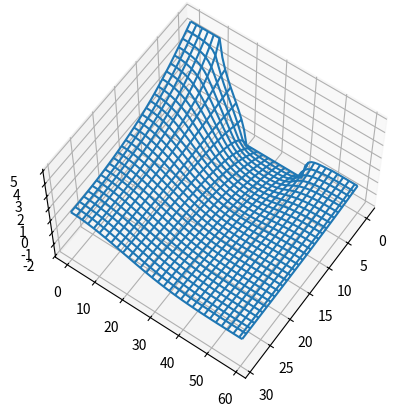
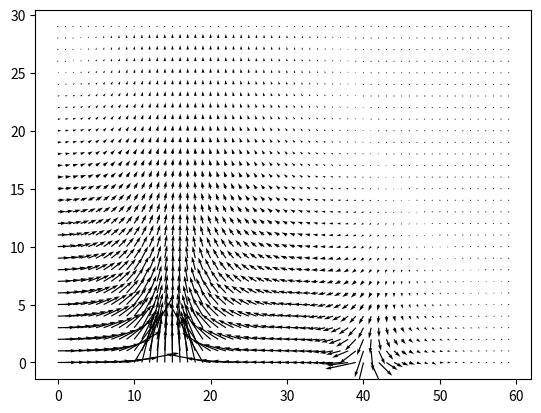
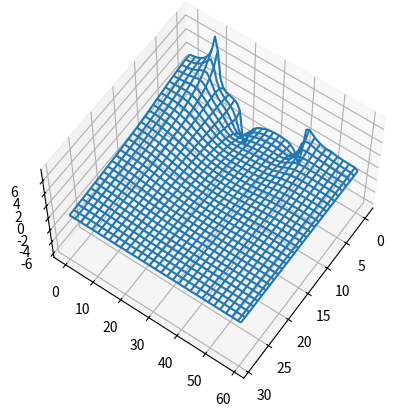
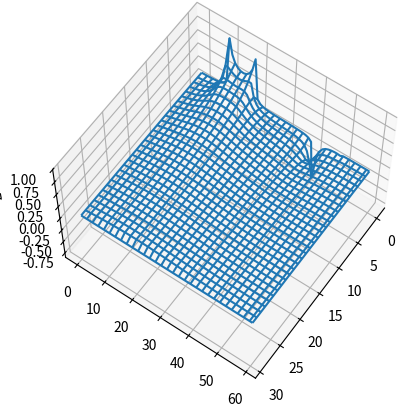

These figures' Python source, in order:
# -*- coding: utf-8 -*-
"""
Spyder Editor

This is a temporary script file.
"""
import matplotlib.pyplot as plt
from numpy import ones
a, b = 3e-6, 6e-6 # ширина і висота перерізу транзистора
Nd = 2.1e18**(2/3) # концентрація донорів у перерізі
Np = 200 # кількість квазічастинок
M = Nd/Np # коефіцієнт помноження

h = 1e-7 #просторовий крок
Nx = int(a/h) # кількість клітинок по висоті
Ny = int(b/h) # кількість клітинок по ширині

Nt = 100 # кількість часових кроків
time = 1 # час моделювання
dt = time/Nt #часовий крок

v = 2e5 # середня швидкість носіїв за вказаних потенціалів

#напруги:
Udrain  = 1e-10
Usourse = 5
Ugate = -2

#часові матриці координат
import numpy as np
x = np.int_(np.zeros((Np, Nt)))
y = np.int_(np.zeros((Np, Nt)))
#на першому часовому кроці задамо випадковими
x[:,0] =  np.int_(np.random.randint(0, Nx-1, size=(Np)))
y[:,0] =  np.int_(np.random.randint(0, Ny-1, size=(Np)))

# вектор значень ефективних мас (в Г - долині)
m = np.ones((Np))*9.1e-31

#часові матриці швидкостей
vx = np.int_(np.zeros((Np, Nt)))
vy = np.int_(np.zeros((Np, Nt)))
#на першому часовому кроці задамо випадковими
vx[:,0] =  np.int_(np.random.randint(-2, 2, size=(Np)))*0.1*v + v
vy[:,0] =  np.int_(np.random.randint(-2, 2, size=(Np)))*0.1*v + v

#в часову матрицю нижче будемо записувати факт перетину i-м електроном області витоку
particlecounter = np.zeros((Nt))

def potential_finder(Nx,Ny,Uz,Uv,Uc,eps):
    '''функція для знаходження виду потенціального рель'єфа структури №1'''
    
    V  = ones((Nx,Ny))*1e-3    # сітка потенціалів
    V_old = ones((Nx,Ny))*1e-3 # сітка для збереження потенціалів
    width = round(Ny/6)     #довжина l1 = l2 = l3/2 = l4 = l5 у відліках
    accuracy = list([100])  # точнысть отриманого результата
    
    #т.к. "первый" отсчет в человеческом понимании - это "нулевой" отсчет
    NX = Nx - 1
    NY = Ny - 1 
    
    counter = 0
    while(True):
        for i in range (0,Nx):
            for j in range (0,Ny):
                
                #електроди
                if i == 0 and 0 <= j <= width:
                    V[i,j] = Uc
                elif i == 0 and 2*width <= j <= 4*width:
                    V[i,j] = Uz
                elif i == 0 and j>=5*width:
                    V[i,j] = Uv
                
                # міжелектродний простір
                if i == 0 and width < j < 2*width:
                    V[i,j] = (V[i,j-1] + V[i,j+1] + 2*V[i+1,j])/4
                if i == 0 and 4*width < j < 5*width:
                    V[i,j] = (V[i,j-1] + V[i, j+1] + V[i+1,j])/4
                
                #ліва стінка
                if 0 < i < NX and j == 0:
                    V[i,j] = (V[i-1,j] + V[i+1,j] + 2*V[i,j+1])/4
                
                #права стінка
                if 0 < i < NX and j == NY:
                    V[i,j] = (V[i-1,j] + V[i+1,j] + 2*V[i,j-1])/4
                
                #дно лівий кут
                if i == NX and j == 0:
                    V[i,j] = (2*V[i-1,j] + 2*V[i,j+1])/4
                
                #дно правий кут
                if i == NX and j == NY:
                    V[i,j] = (2*V[i-1,j] + 2*V[i,j-1])/4
                
                #дно
                if i == NX and 0 < j < NY:
                    V[i,j] = (V[i,j-1] + V[i,j+1] + 2*V[i-1,j])/4
                
                #середина
                if 0 < i < NX and 0 < j < NY:
                    V[i,j] = (V[i+1,j] + V[i-1,j] + V[i,j+1] + V[i,j-1])/4
        
        # при першому прохожденні сенсу оцінювати похибку немає, адже вибрані 
        #випадкові ПУ
        if counter != 0:
            #умова переривання розрахунку
            accuracy.append(float((abs(np.divide(np.subtract(V,V_old),V)) *100).max()))
            if  accuracy[counter] < eps:
                break
            
        counter = counter + 1
        V_old = np.matrix(V)
    return V

# розв`яжемо рівняння Лапласа
def voltage(Nx,Ny,Udrain,Usourse,Ugate):
    '''функція для розв'язання рівняння Лапласа
    (знаходження потенціального рельєфу)
    {використано метод послідовних наближень}'''
    
    import numpy as np
    #початкові наближення:
    V, V_old,= np.ones((Nx,Ny))*0.1, np.ones((Nx,Ny))*0.1
    
    width                   = int((Ny-1)/6) # l1 = l2...
    V[0,0:width+1]          = Usourse       # стік
    V[0,2*width:4*width+1]  = Ugate         # затвор
    V[0,5*width:]           = Udrain        # витік
    
    #допоки похибка не буде = 0.01%, продовжувати обчислення:
    while(np.max(np.abs(np.divide(np.multiply(np.subtract(V,V_old),100),V_old))) > 1):
        
        #збережемо обраховану матрицю для порівняння з наступною:
        V_old = np.matrix(V)
        # права стінка:
        V[1:Nx-1,Ny - 1] = (V[0:Nx-2,Ny - 1] + V[2:Nx,Ny - 1] + V[1:Nx-1,Ny - 2]*2)/4
        # дно:
        V[Nx-1,1:Ny-1] = (V[Nx-1,0:Ny-2] + V[Nx-1,2:Ny] + V[Nx-2,1:Ny-1]*2)/4
        #область між стоком і затвором:
        V[0,width+1:2*width] = (V[0,width:2*width-1] + V[0,width+2:2*width+1] + V[1,width+1:2*width]*2)/4
        # область між затвором і витоком:
        V[0,4*width+1:5*width] = (V[0,4*width:5*width-1] + V[0,4*width+2:5* width+1] + V[1,4*width+1:5*width]*2)/4
        #ліва стінка:
        V[1:Nx-1,0] = (V[0:Nx-2,0] + V[2:Nx,0] + V[1:Nx-1,1]*2)/4
        #лівий нижній кут:
        V[Nx-1,0] = (V[Nx-2,0]*2 + V[Nx-1,1]*2)/4
        #правий нижній кут:
        V[Nx-1,Ny-1] = (V[Nx-1,Ny-2]*2 + V[Nx-2,Ny-1]*2)/4
        #середина:
        V[1:Nx-1,1:Ny-1] = (V[0:Nx-2, 1:Ny-1] + V[2:Nx, 1:Ny-1] + V[1:Nx-1,0:Ny-2] + V[1:Nx-1,2:Ny])/4
    
    return V

def electricfield(V, Nx, Ny, h):
    ''' функція для знаходження напруженості електричного поля'''
    import numpy as np
    Ex = np.zeros((Nx,Ny))
    Ey = np.zeros((Nx,Ny))
    Ex[0:Nx-1,0:Ny-1] = (V[0:Nx-1,0:Ny-1] - V[1:Nx,0:Ny-1] + V[0:Nx-1,1:Ny] - V[1:Nx,1:Ny])/(2*h)
    Ey[0:Nx-1,0:Ny-1] = (V[0:Nx-1,0:Ny-1] - V[0:Nx-1,1:Ny] + V[1:Nx,0:Ny-1] - V[1:Nx,1:Ny])/(2*h)
    
    return Ex,Ey

def relief_build (V,Nx,Ny):
    fig = plt.figure()
    ax = fig.add_subplot(111, projection='3d')
    ax.view_init(60, 35) #3d picture rotation
    xsample = np.linspace(0, Nx-1, Nx)
    ysample = np.linspace(0, Ny-1, Ny)
    Xsample, Ysample = np.meshgrid(ysample, xsample)
    ax.plot_wireframe(Ysample,Xsample,V)
    plt.show()
    
def vector_field_buid(Ex,Ey):
    plt.figure()
    plt.quiver(Ex,Ey)
    plt.show()

V = potential_finder(Nx,Ny,Ugate,Udrain,Usourse,0.01)
#V = voltage(Nx,Ny,Udrain,Usourse,Ugate)
Ex,Ey = electricfield(V, Nx, Ny, h)
relief_build (V,Nx,Ny)
vector_field_buid(Ex,Ey)
relief_build (Ex,Nx,Ny)
relief_build (Ey,Nx,Ny)